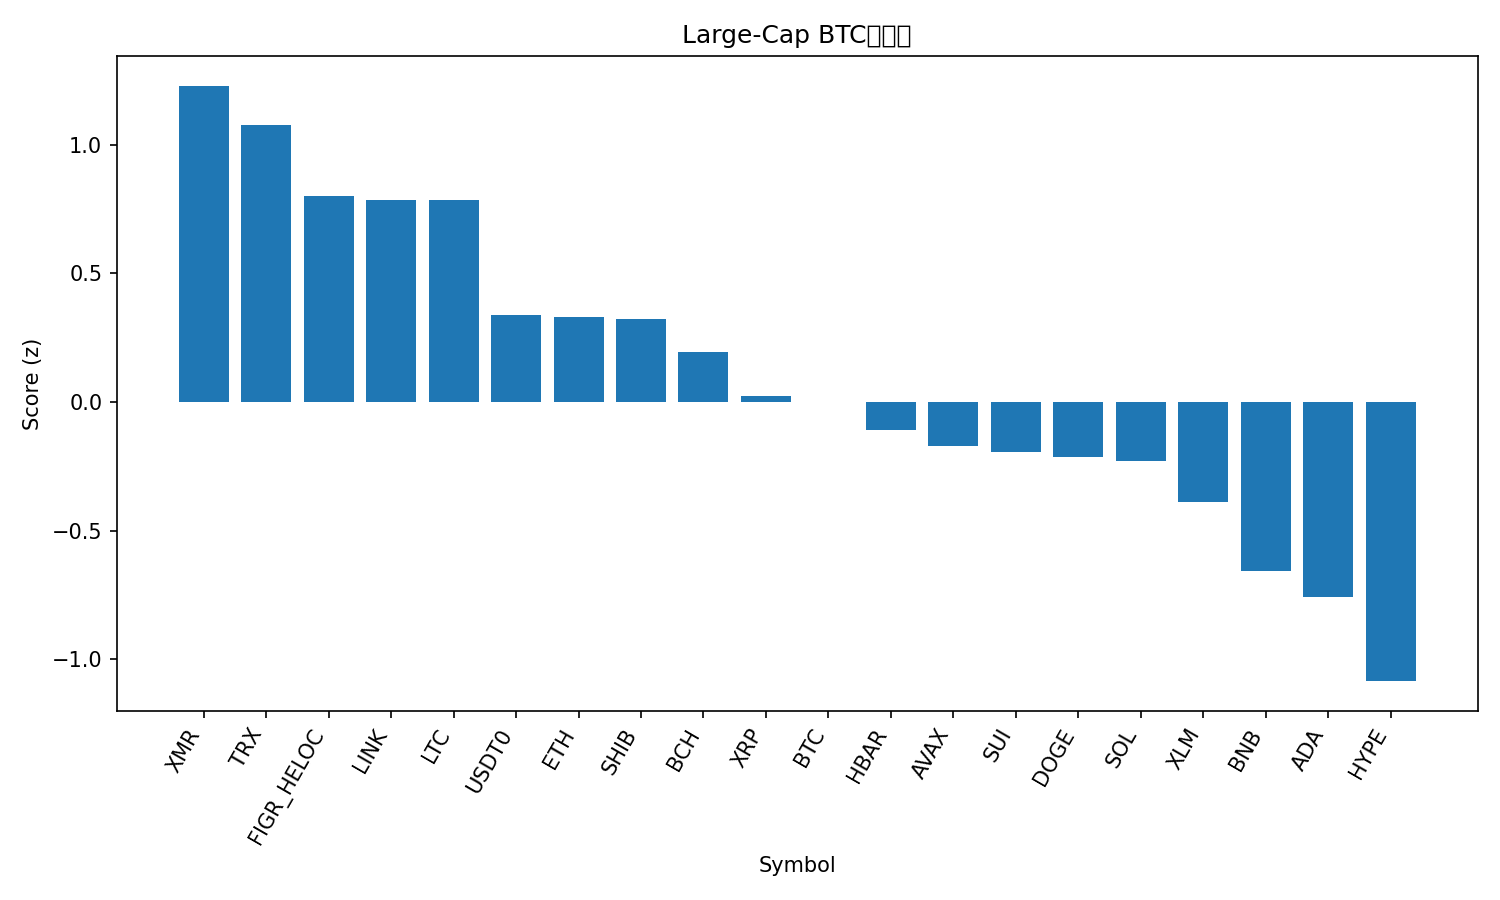

Source data for this figure (header and first rows):
rank, name, symbol, price_btc, price_usd, pct_1h_btc, pct_24h_btc, pct_7d_btc, market_cap_rank, market_cap_usd, volume_usd, score
1, Monero, XMR, 0.002844, 307.2, 0.7395, -0.8649, 4.895, 34, 5663544938, 176757792, 1.23
2, TRON, TRX, 2.97e-06, 0.3205, 0.3913, 2.239, 5.21, 9, 30308074371, 570751985, 1.079
3, Figure Heloc, FIGR_HELOC, 9.23e-06, 0.997, -0.01592, 5.282, 4.979, 15, 13091217371, 19703983, 0.8003
4, Chainlink, LINK, 0.0001658, 17.91, 0.6732, -2.107, -0.1173, 16, 12464778080, 1205166097, 0.7857
5, Litecoin, LTC, 0.0008599, 92.89, 0.4132, 0.391, 2.829, 31, 7098743024, 504731115, 0.7856
6, USDT0, USDT0, 9.26e-06, 1.0, -0.08153, 3.068, 3.397, 28, 7711429212, 295199887, 0.3385
7, Ethereum, ETH, 0.03603, 3892, 0.328, -1.504, -0.3221, 2, 469664837371, 33433271385, 0.329
8, Shiba Inu, SHIB, 9.2094e-11, 9.95e-06, 0.2692, -0.2877, -1.078, 33, 5862436909, 152496459, 0.322
9, Bitcoin Cash, BCH, 0.004339, 468.8, 0.2682, -0.03589, -5.901, 21, 9351004894, 291235360, 0.1939
10, XRP, XRP, 2.251e-05, 2.43, -0.1106, 1.312, 2.327, 5, 145716217638, 4107704680, 0.02343
11, Bitcoin, BTC, 1.0, 108022, 0.0, 0.0, 0.0, 1, 2153072237908, 57826654176, 0.0008844
12, Hedera, HBAR, 1.58e-06, 0.1706, 0.1482, -1.335, -3.675, 30, 7228649067, 195202182, -0.1088
13, Avalanche, AVAX, 0.0001824, 19.71, 0.3837, -3.527, -8.459, 26, 8392913312, 504237766, -0.1701
14, Sui, SUI, 2.316e-05, 2.5, 0.3109, -3.321, -6.386, 22, 9066015458, 811807755, -0.1945
15, Dogecoin, DOGE, 1.8e-06, 0.1941, -0.04717, -0.9468, 1.264, 10, 29383205680, 1888718337, -0.2156
16, Solana, SOL, 0.001709, 184.7, 0.1207, -1.942, -3.794, 6, 100933197600, 5773717530, -0.2308
17, Stellar, XLM, 2.93e-06, 0.316, -0.09504, -0.8636, -1.782, 19, 10110246701, 181120819, -0.389
18, BNB, BNB, 0.009928, 1073, 0.008351, -2.263, -9.484, 4, 149158500157, 2323332924, -0.6582
19, Cardano, ADA, 5.95e-06, 0.6428, -0.2276, -1.429, -3.987, 11, 23492412670, 878753470, -0.7595
20, Hyperliquid, HYPE, 0.0003313, 35.79, -0.1105, -4.59, -6.781, 20, 9689423120, 437878996, -1.085
21, Mantle, MNT, 1.607e-05, 1.74, -0.5492, -6.943, -6.766, 35, 5643851895, 238580819, -2.138
